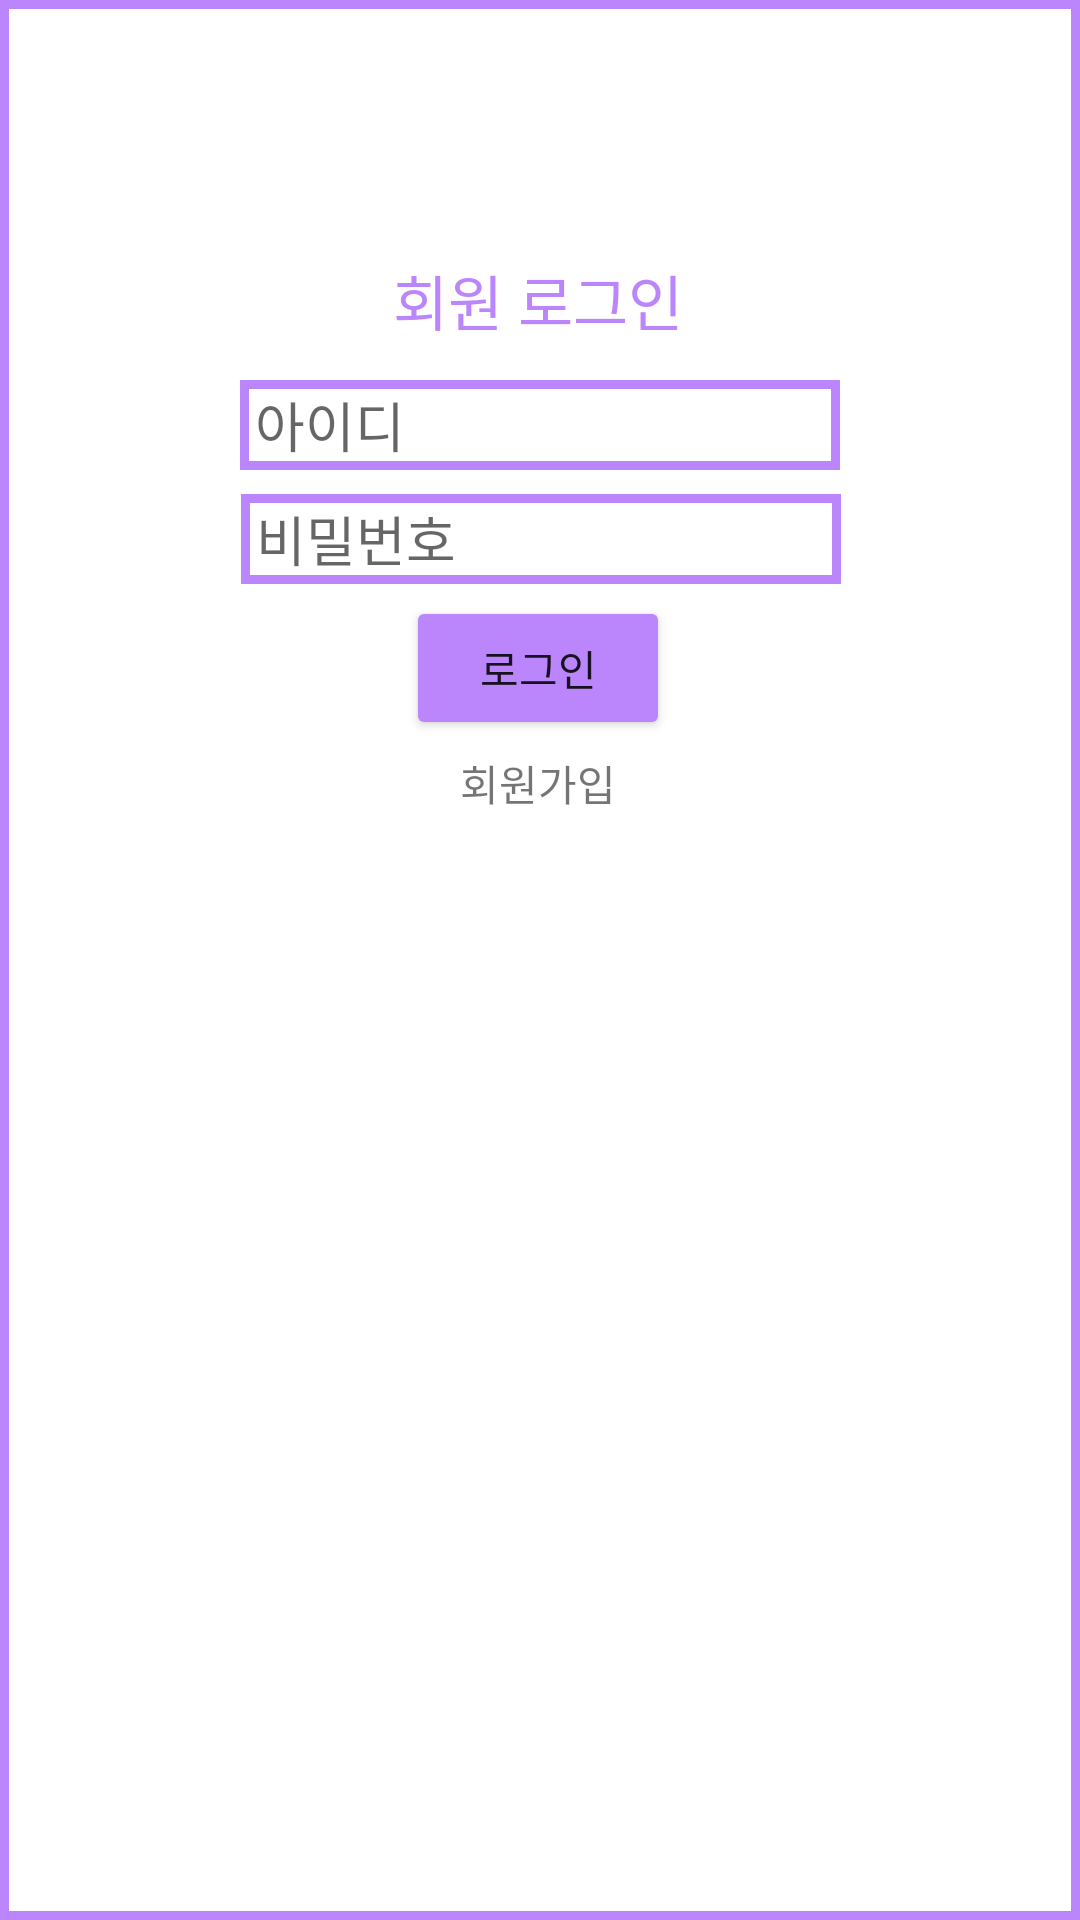

Layout XML and referenced resources for this Android screen:
<!-- AndroidManifest.xml: application theme Theme.MyApplication -->
<!-- res/layout/login_layout.xml -->
<?xml version="1.0" encoding="utf-8"?>
<androidx.constraintlayout.widget.ConstraintLayout xmlns:android="http://schemas.android.com/apk/res/android"
    xmlns:app="http://schemas.android.com/apk/res-auto"
    xmlns:tools="http://schemas.android.com/tools"
    android:layout_width="match_parent"
    android:layout_height="match_parent"
    android:background="@drawable/edge_puple"
    tools:context=".activity.LoginActivity">

    <TextView
        android:id="@+id/textView"
        android:layout_width="wrap_content"
        android:layout_height="wrap_content"
        android:editable="false"
        android:text="회원 로그인"
        android:textColor="@color/purple_200"
        android:textSize="20sp"
        app:layout_constraintBottom_toBottomOf="parent"
        app:layout_constraintEnd_toEndOf="parent"
        app:layout_constraintHorizontal_bias="0.498"
        app:layout_constraintStart_toStartOf="parent"
        app:layout_constraintTop_toTopOf="parent"
        app:layout_constraintVertical_bias="0.13999999" />

    <EditText
        android:id="@+id/txtId"
        android:layout_width="200dp"
        android:layout_height="30dp"
        android:layout_marginTop="12dp"
        android:background="@drawable/edge_puple"
        android:ems="10"
        android:gravity="left|center_vertical"
        android:hint="아이디"
        android:inputType="textPersonName"
        android:paddingLeft="5dp"
        app:layout_constraintEnd_toEndOf="parent"
        app:layout_constraintStart_toStartOf="parent"
        app:layout_constraintTop_toBottomOf="@+id/textView" />

    <EditText
        android:id="@+id/txtPw"
        android:layout_width="200dp"
        android:layout_height="30dp"
        android:layout_marginTop="8dp"
        android:background="@drawable/edge_puple"
        android:ems="10"
        android:gravity="left|center_vertical"
        android:hint="비밀번호"
        android:inputType="textPassword"
        android:paddingLeft="5dp"
        app:layout_constraintEnd_toEndOf="parent"
        app:layout_constraintHorizontal_bias="0.502"
        app:layout_constraintStart_toStartOf="parent"
        app:layout_constraintTop_toBottomOf="@+id/txtId" />

    <TextView
        android:id="@+id/txtJoin"
        android:layout_width="wrap_content"
        android:layout_height="wrap_content"
        android:layout_marginTop="4dp"
        android:onClick="MyOnClick"
        android:text="회원가입"
        app:layout_constraintEnd_toEndOf="parent"
        app:layout_constraintHorizontal_bias="0.498"
        app:layout_constraintStart_toStartOf="parent"
        app:layout_constraintTop_toBottomOf="@+id/btnLogin" />

    <Button
        android:id="@+id/btnLogin"
        android:layout_width="wrap_content"
        android:layout_height="wrap_content"
        android:layout_marginTop="4dp"
        android:backgroundTint="@color/purple_200"
        android:onClick="MyOnClick"
        android:text="로그인"
        app:layout_constraintEnd_toEndOf="parent"
        app:layout_constraintHorizontal_bias="0.498"
        app:layout_constraintStart_toStartOf="parent"
        app:layout_constraintTop_toBottomOf="@+id/txtPw" />

</androidx.constraintlayout.widget.ConstraintLayout>
<!-- resources referenced by this layout -->
<resources>
  <color name="purple_200">#FFBB86FC</color>
  <!-- drawable edge_puple (drawable) -->
  <?xml version="1.0" encoding="utf-8"?>
  <layer-list xmlns:android="http://schemas.android.com/apk/res/android" >
      <item>
          <shape android:shape="rectangle">
              <stroke android:width = "3dp" android:color = "#BB86FC"/>
              <solid android:color = "#FFFFFFFF"/>
          </shape>
      </item>
  </layer-list>
  <style name="Theme.MyApplication" parent="Theme.MaterialComponents.DayNight.NoActionBar">
          
          <item name="colorPrimary">@color/purple_500</item>
          <item name="colorPrimaryVariant">@color/purple_700</item>
          <item name="colorOnPrimary">@color/white</item>
          
          <item name="colorSecondary">@color/teal_200</item>
          <item name="colorSecondaryVariant">@color/teal_700</item>
          <item name="colorOnSecondary">@color/black</item>
          
          <item name="android:statusBarColor" tools:targetApi="l">#5C5C5C</item>
          <item name="toolbarNavigationButtonStyle">@style/AppTheme.Actionbar</item>
          <item name="android:actionOverflowButtonStyle">@style/AppTheme.OverFlow</item>
          
      </style>
  <color name="purple_500">#FF6200EE</color>
  <color name="purple_700">#FF3700B3</color>
  <color name="white">#FFFFFFFF</color>
  <color name="teal_200">#FF03DAC5</color>
  <color name="teal_700">#FF018786</color>
  <color name="black">#FF000000</color>
  <style name="AppTheme.Actionbar" parent="Widget.AppCompat.Toolbar.Button.Navigation">
          <item name="android:tint">#fff</item>
      </style>
  <style name="AppTheme.OverFlow" parent="Widget.AppCompat.ActionButton.Overflow">
          <item name="android:tint">#fff</item>
      </style>
</resources>
